Image classification data set "hotDog" (noahs438/hotDog on GitHub). Class labels (2): hot dog, not hot dog.

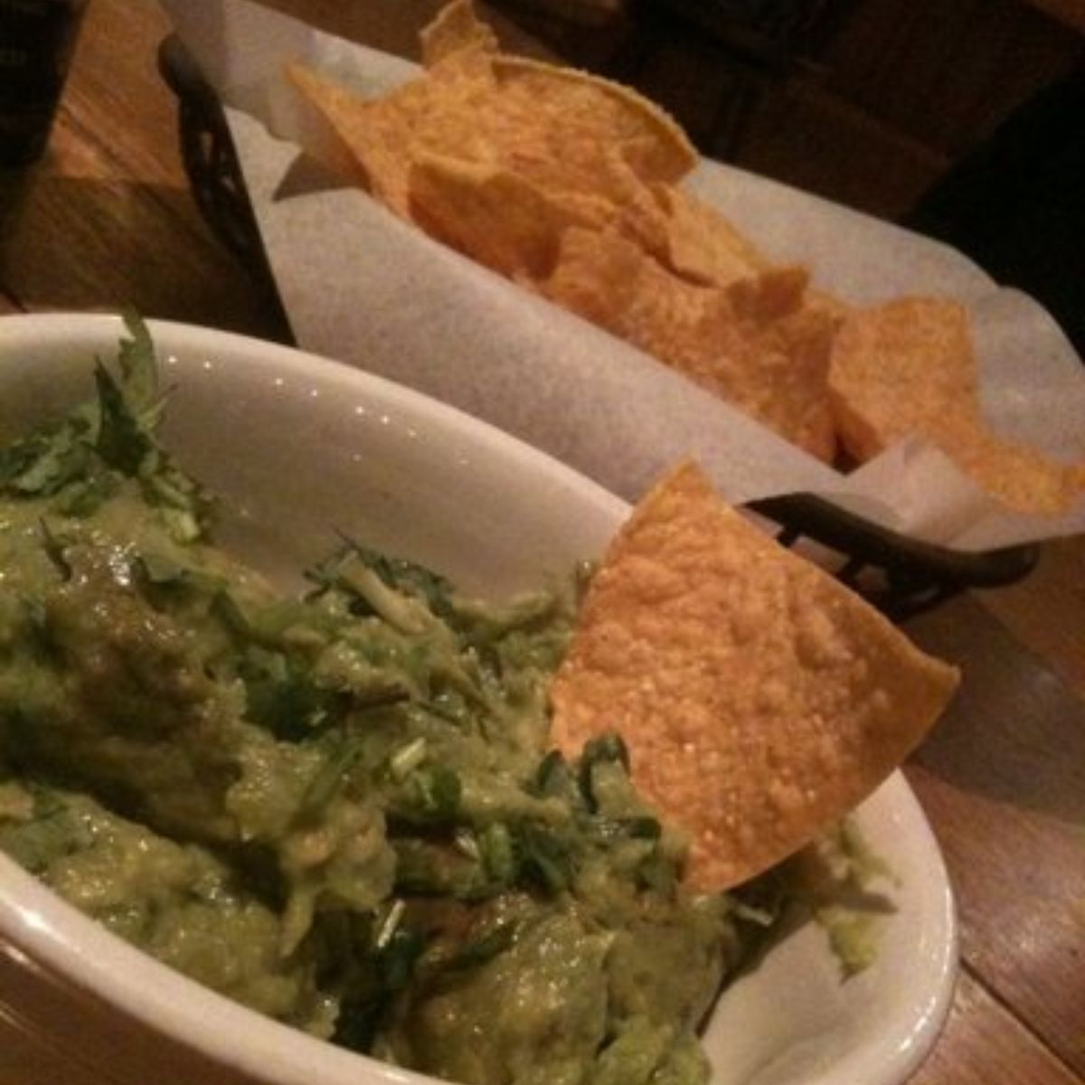
Label: not hot dog

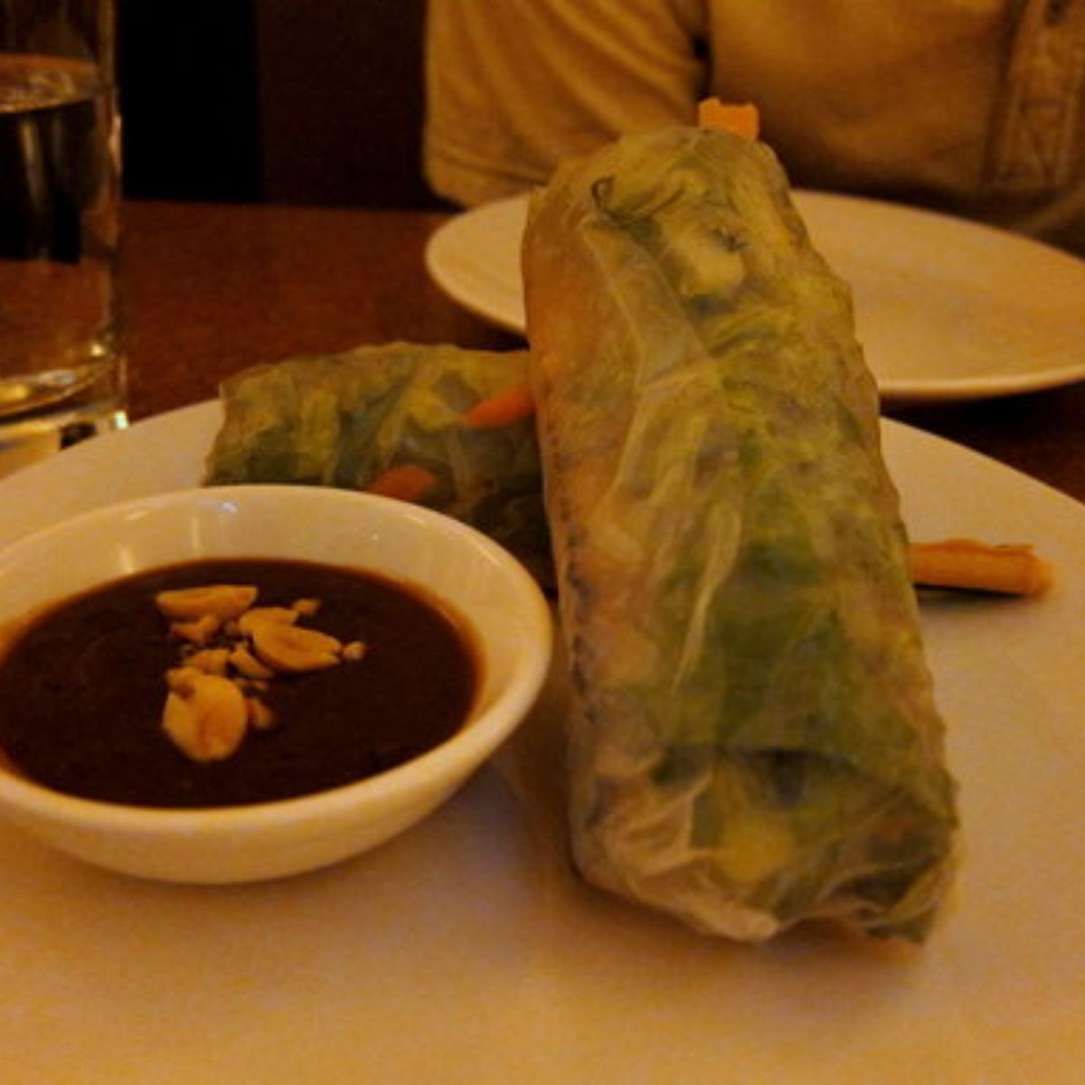
Label: not hot dog

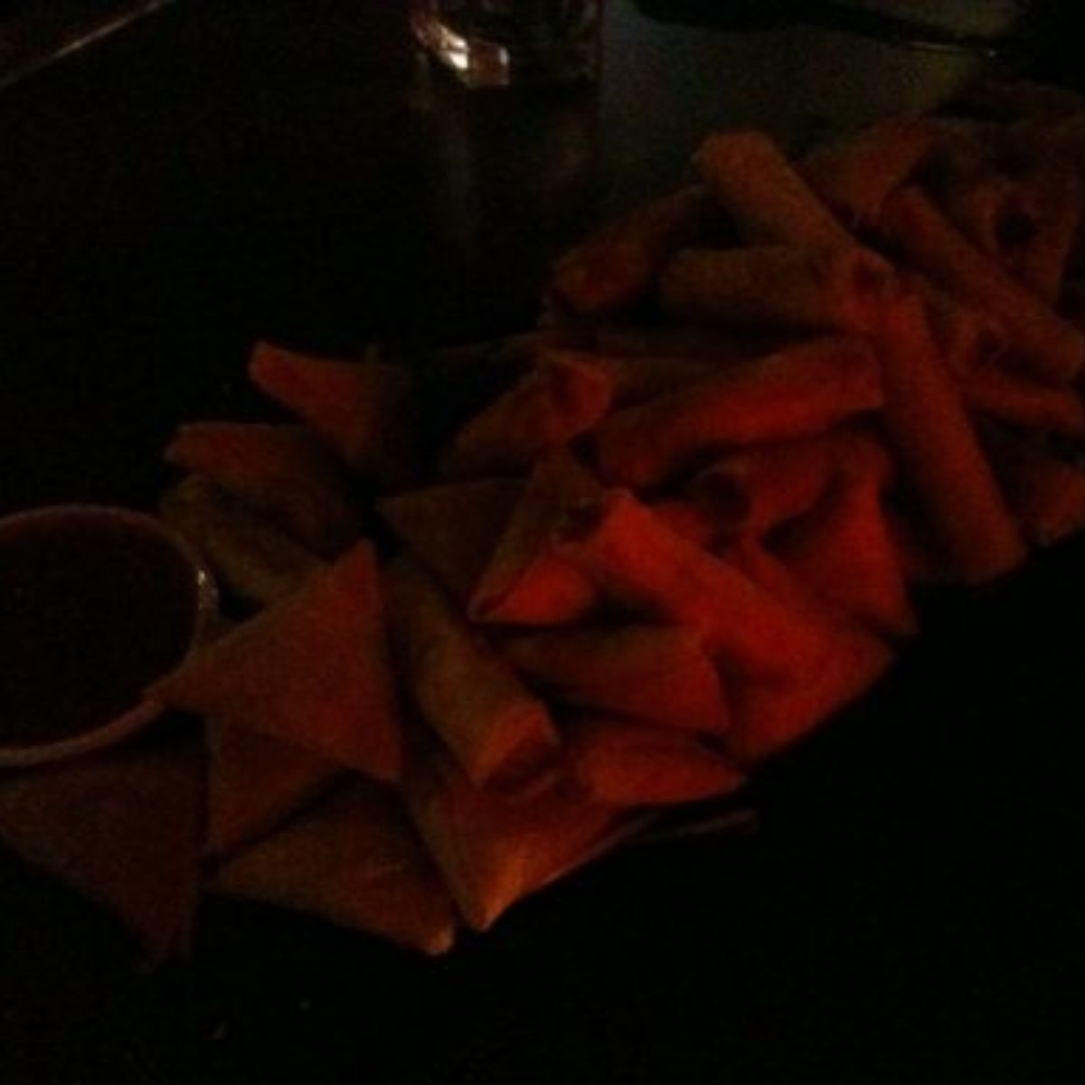
Label: not hot dog

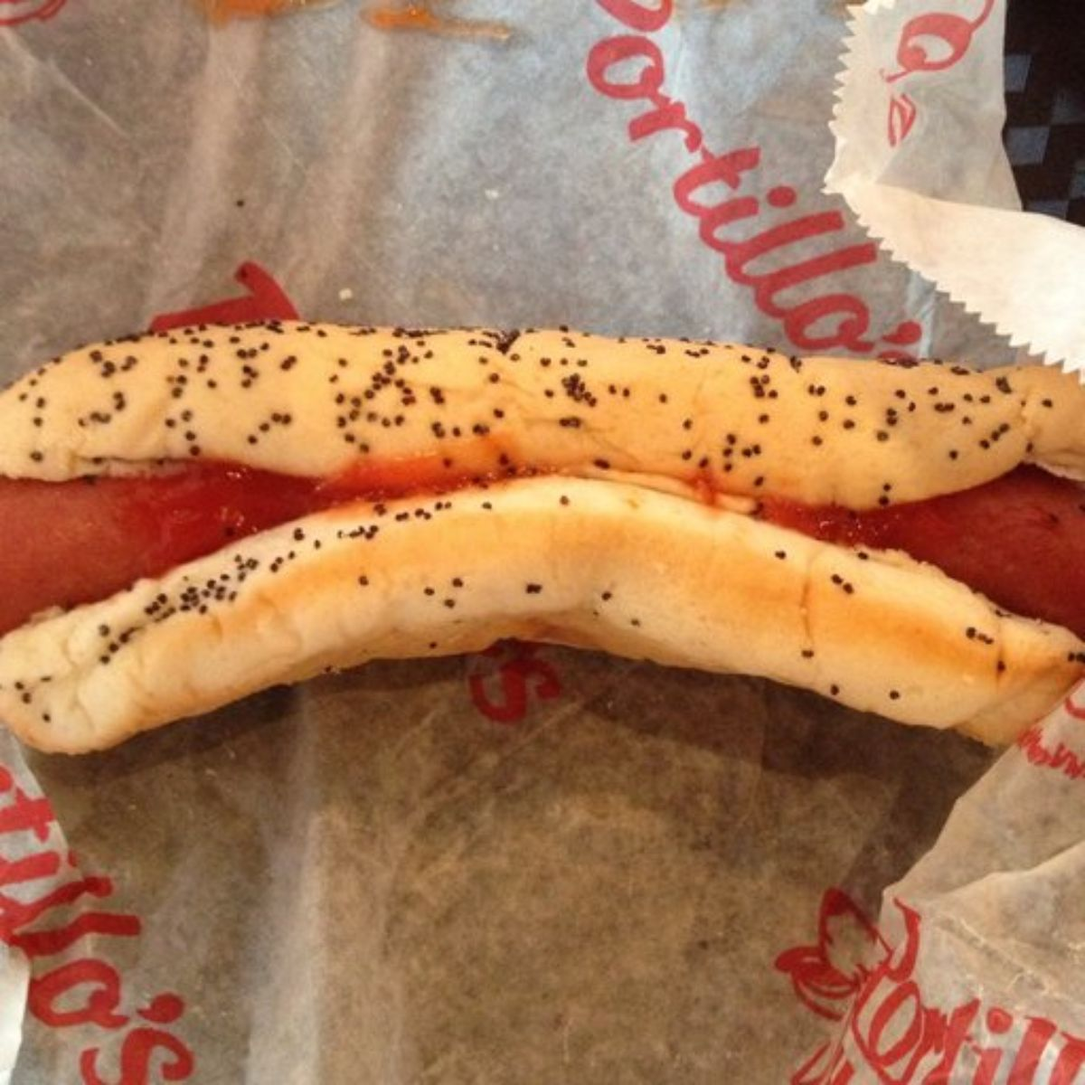
Label: hot dog

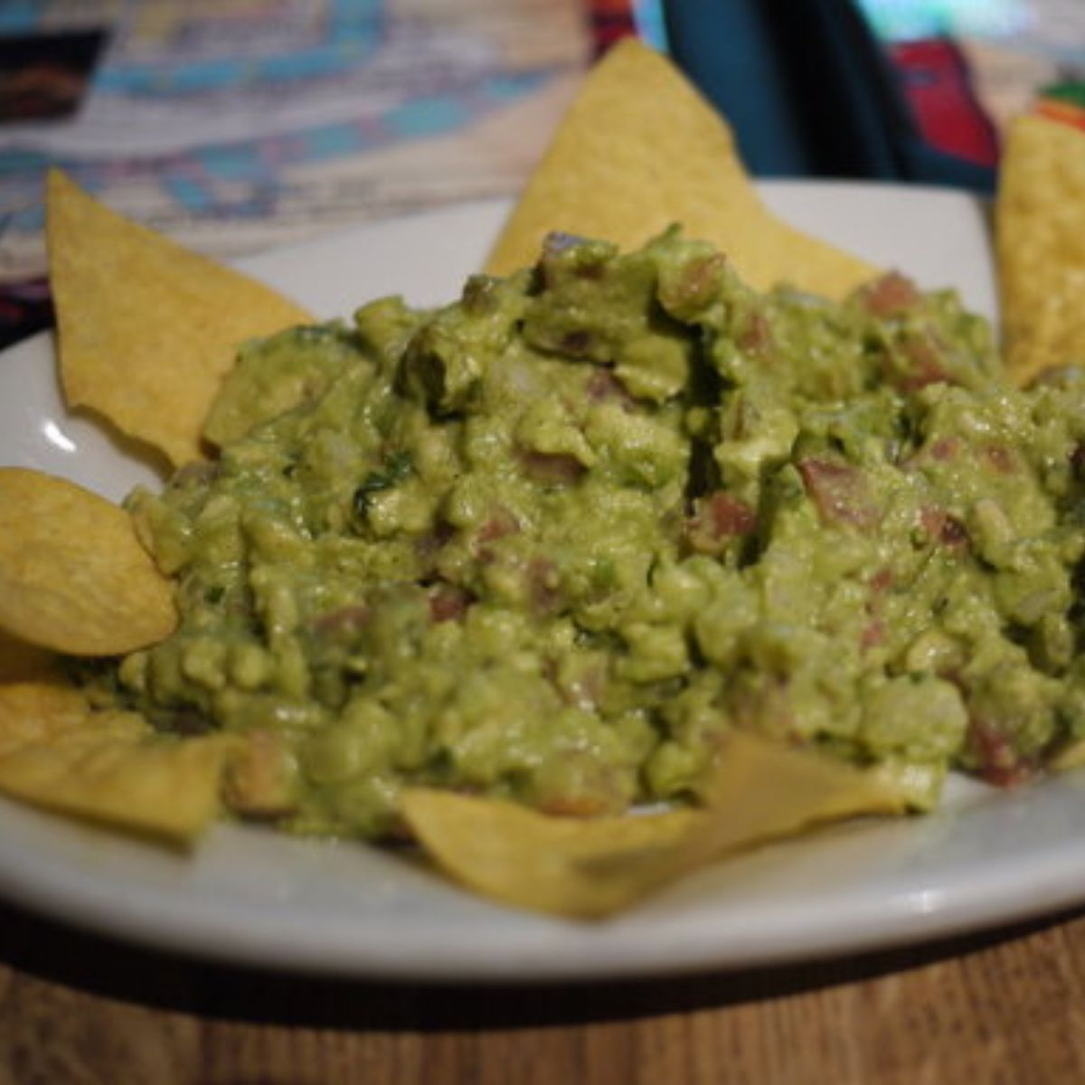
Label: not hot dog

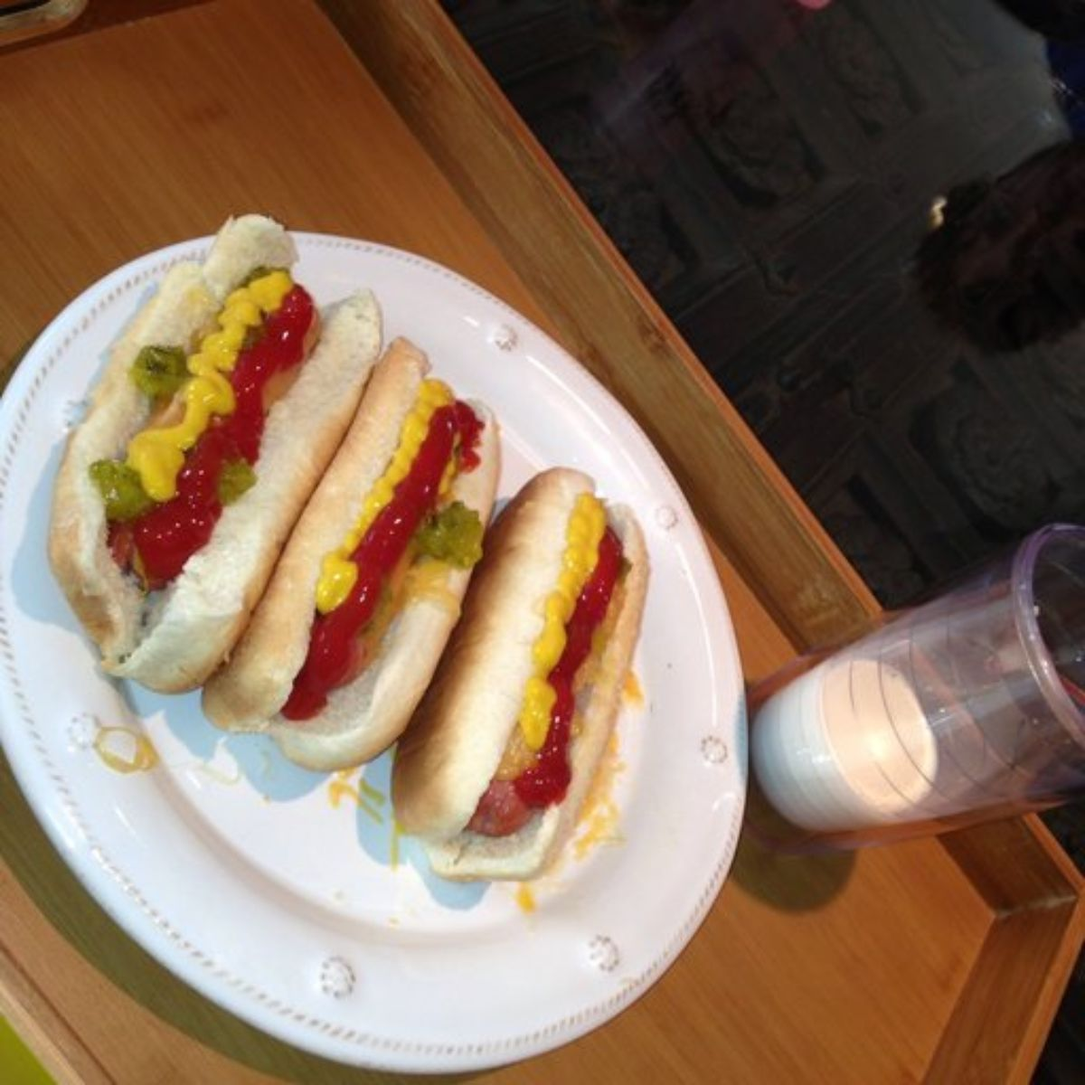
Label: hot dog
